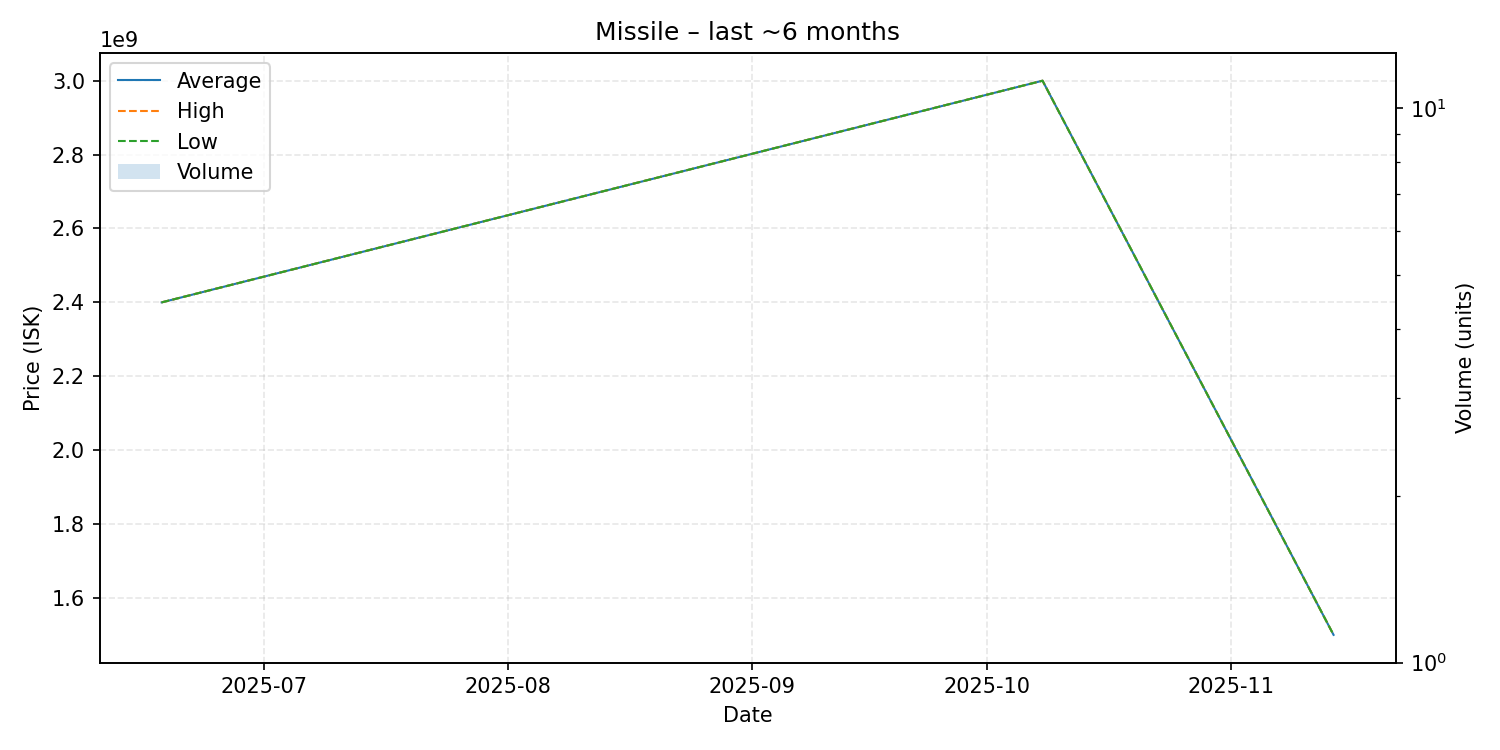

The table this chart was drawn from, first rows:
date, average, highest, lowest, order_count, volume
2025-06-18, 2400000000, 2400000000, 2400000000, 1, 1
2025-10-08, 3000000000, 3000000000, 3000000000, 1, 1
2025-11-14, 1500000000, 1500000000, 1500000000, 1, 1
